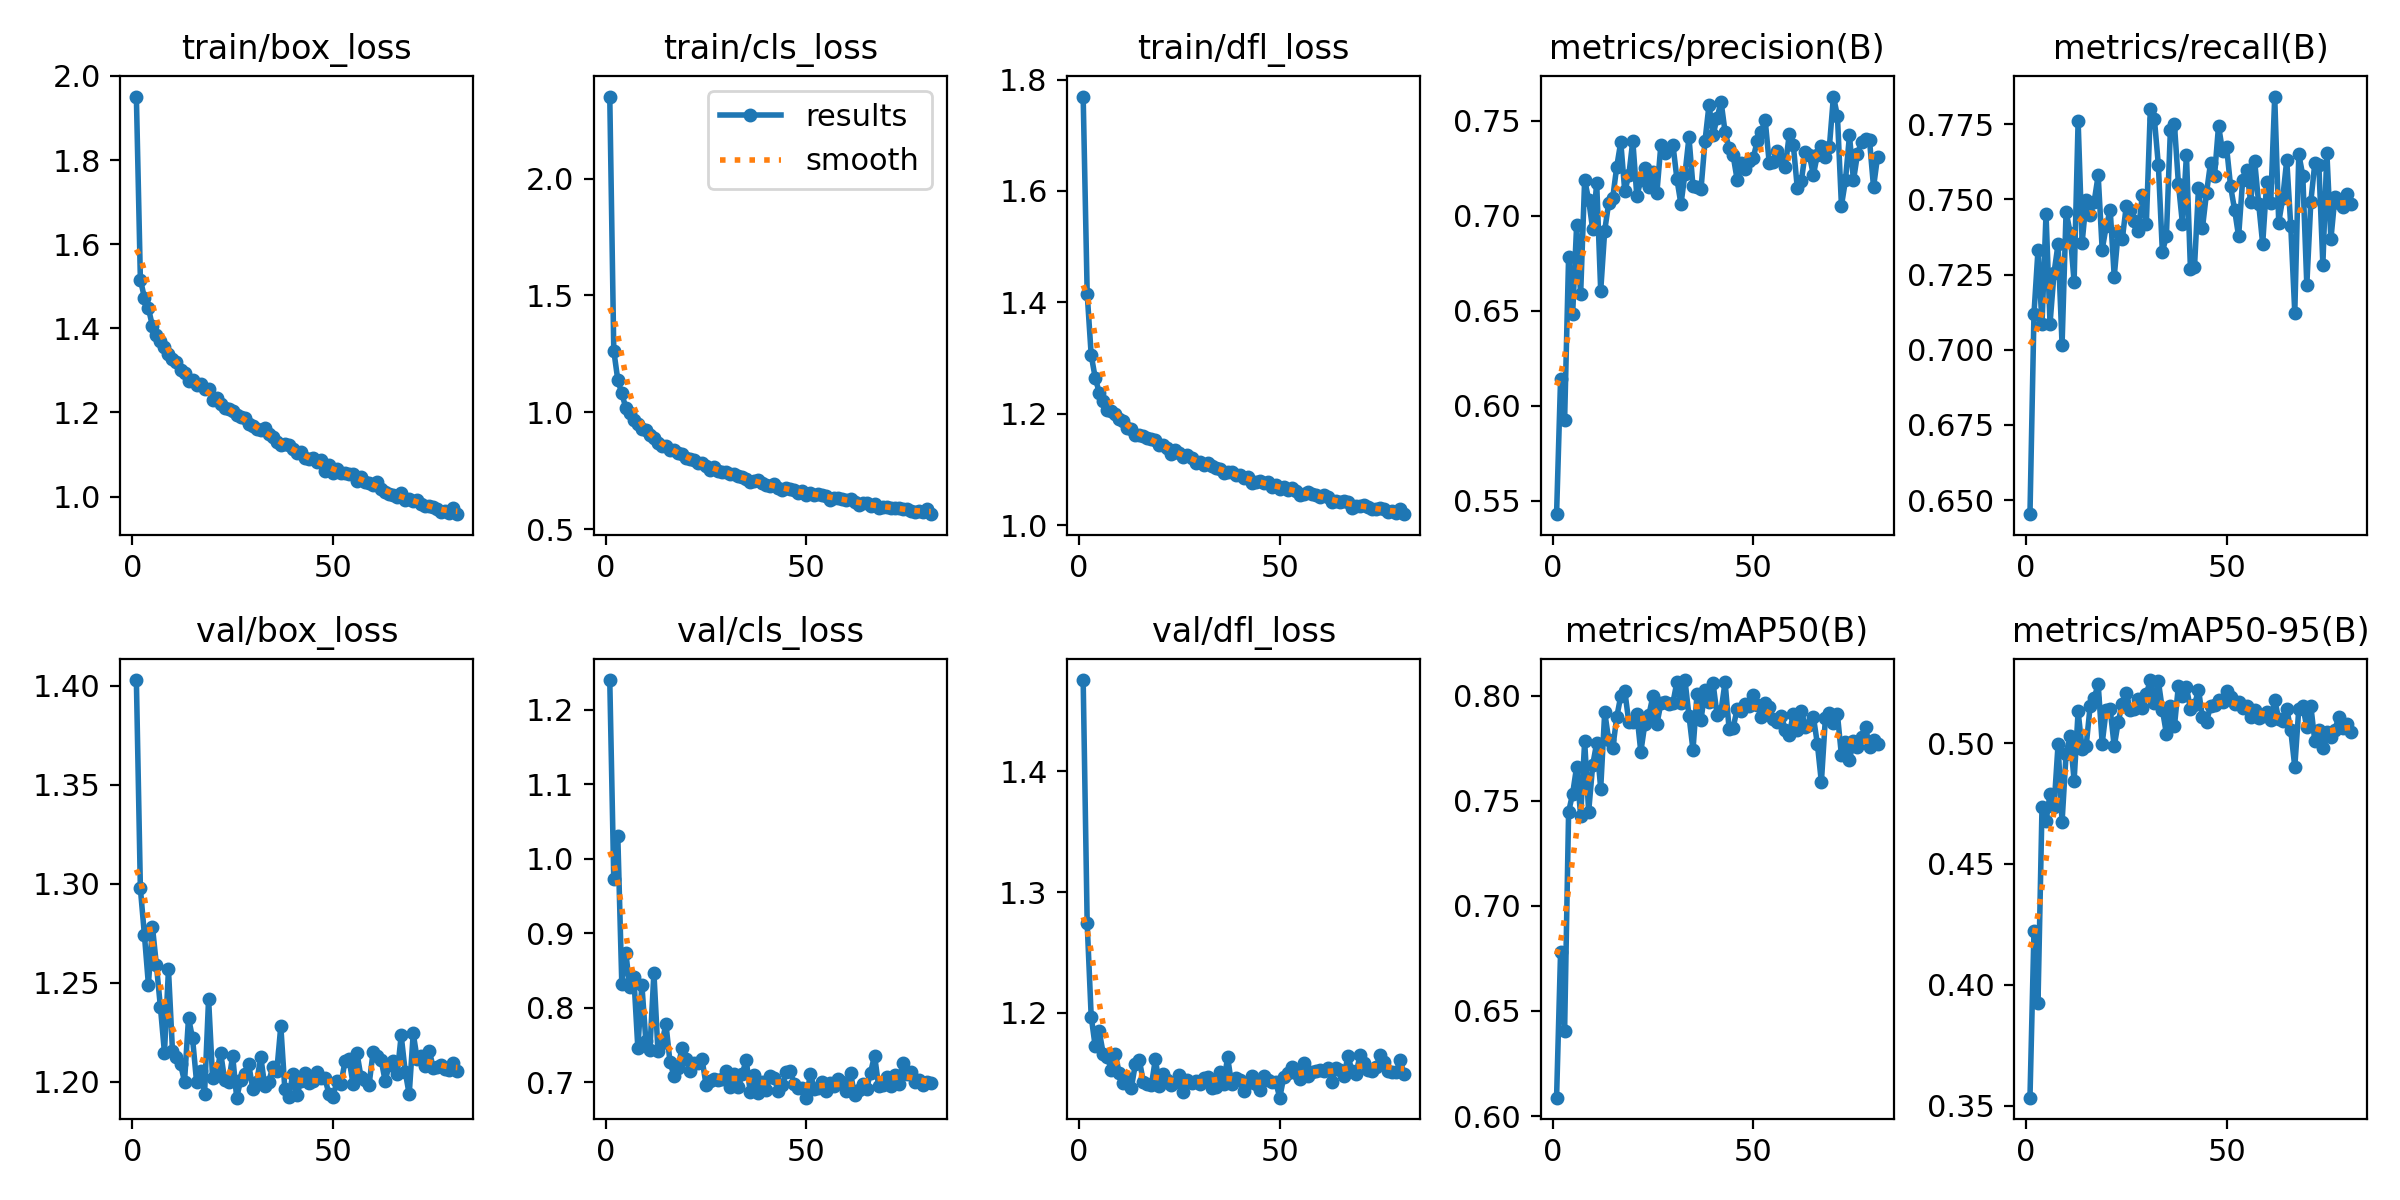

Values plotted in this chart, from the file beside it:
epoch, train/box_loss, train/cls_loss, train/dfl_loss, metrics/precision(B), metrics/recall(B), metrics/mAP50(B), metrics/mAP50-95(B), val/box_loss, val/cls_loss, val/dfl_loss, lr/pg0, lr/pg1, lr/pg2
1, 1.951, 2.351, 1.769, 0.5431, 0.6453, 0.6087, 0.3533, 1.403, 1.24, 1.476, 0.003308, 0.003308, 0.003308
2, 1.516, 1.264, 1.416, 0.6143, 0.712, 0.6782, 0.4222, 1.298, 0.9722, 1.274, 0.006625, 0.006625, 0.006625
3, 1.473, 1.139, 1.305, 0.5923, 0.7331, 0.6404, 0.3925, 1.274, 1.03, 1.197, 0.009925, 0.009925, 0.009925
4, 1.448, 1.081, 1.264, 0.6784, 0.7084, 0.7448, 0.4734, 1.249, 0.8321, 1.172, 0.009926, 0.009926, 0.009926
5, 1.405, 1.019, 1.238, 0.6481, 0.7451, 0.7533, 0.4677, 1.278, 0.8734, 1.185, 0.009926, 0.009926, 0.009926
6, 1.384, 0.9985, 1.223, 0.695, 0.7087, 0.7662, 0.4789, 1.259, 0.8275, 1.166, 0.009901, 0.009901, 0.009901
7, 1.37, 0.9685, 1.207, 0.6587, 0.7256, 0.7428, 0.4737, 1.238, 0.841, 1.163, 0.009876, 0.009876, 0.009876
8, 1.356, 0.9481, 1.205, 0.7191, 0.7351, 0.7783, 0.4994, 1.215, 0.7454, 1.153, 0.009851, 0.009851, 0.009851
9, 1.339, 0.927, 1.199, 0.7083, 0.7016, 0.7449, 0.4674, 1.257, 0.8309, 1.165, 0.009827, 0.009827, 0.009827
10, 1.327, 0.9259, 1.191, 0.6929, 0.7459, 0.767, 0.4955, 1.216, 0.7548, 1.15, 0.009802, 0.009802, 0.009802
11, 1.32, 0.9024, 1.186, 0.7172, 0.7389, 0.7775, 0.503, 1.213, 0.7436, 1.142, 0.009777, 0.009777, 0.009777
12, 1.3, 0.8893, 1.174, 0.6606, 0.7225, 0.7559, 0.4845, 1.209, 0.8469, 1.146, 0.009753, 0.009753, 0.009753
13, 1.294, 0.8678, 1.173, 0.6923, 0.7761, 0.7922, 0.5131, 1.2, 0.7417, 1.138, 0.009728, 0.009728, 0.009728
14, 1.276, 0.8546, 1.162, 0.7069, 0.7356, 0.7789, 0.4977, 1.232, 0.7527, 1.157, 0.009703, 0.009703, 0.009703
15, 1.278, 0.8568, 1.162, 0.7095, 0.7496, 0.7751, 0.4987, 1.222, 0.7782, 1.161, 0.009678, 0.009678, 0.009678
16, 1.265, 0.8393, 1.161, 0.7258, 0.7446, 0.7898, 0.5153, 1.2, 0.7274, 1.143, 0.009654, 0.009654, 0.009654
17, 1.268, 0.8378, 1.157, 0.7388, 0.7492, 0.7999, 0.5185, 1.206, 0.7084, 1.141, 0.009629, 0.009629, 0.009629
18, 1.256, 0.8278, 1.155, 0.7129, 0.758, 0.8023, 0.5244, 1.194, 0.7195, 1.14, 0.009604, 0.009604, 0.009604
19, 1.255, 0.8227, 1.153, 0.7213, 0.7333, 0.7876, 0.4998, 1.242, 0.7455, 1.162, 0.009579, 0.009579, 0.009579
20, 1.229, 0.8027, 1.143, 0.7395, 0.741, 0.7877, 0.5138, 1.202, 0.7308, 1.14, 0.009555, 0.009555, 0.009555
21, 1.235, 0.7996, 1.144, 0.7104, 0.7464, 0.7914, 0.5141, 1.204, 0.7143, 1.149, 0.00953, 0.00953, 0.00953
22, 1.219, 0.7972, 1.139, 0.7188, 0.7243, 0.7733, 0.4986, 1.215, 0.7257, 1.144, 0.009505, 0.009505, 0.009505
23, 1.21, 0.7832, 1.127, 0.7251, 0.7392, 0.7866, 0.5089, 1.201, 0.7258, 1.14, 0.00948, 0.00948, 0.00948
24, 1.209, 0.7833, 1.135, 0.7149, 0.7367, 0.7907, 0.5162, 1.2, 0.7308, 1.143, 0.009456, 0.009456, 0.009456
25, 1.204, 0.7718, 1.129, 0.723, 0.7477, 0.7997, 0.5208, 1.213, 0.6962, 1.149, 0.009431, 0.009431, 0.009431
26, 1.195, 0.7524, 1.121, 0.712, 0.7465, 0.7865, 0.5138, 1.192, 0.7009, 1.135, 0.009406, 0.009406, 0.009406
27, 1.19, 0.7664, 1.125, 0.7374, 0.7429, 0.7964, 0.5141, 1.201, 0.7036, 1.144, 0.009381, 0.009381, 0.009381
28, 1.187, 0.7493, 1.121, 0.733, 0.7394, 0.797, 0.518, 1.204, 0.7033, 1.142, 0.009357, 0.009357, 0.009357
29, 1.173, 0.7464, 1.112, 0.7352, 0.7513, 0.7962, 0.5144, 1.209, 0.7037, 1.143, 0.009332, 0.009332, 0.009332
30, 1.167, 0.7449, 1.113, 0.7375, 0.7417, 0.7966, 0.5202, 1.197, 0.7153, 1.141, 0.009307, 0.009307, 0.009307
31, 1.161, 0.7372, 1.108, 0.7193, 0.78, 0.8067, 0.5261, 1.2, 0.6929, 1.146, 0.009282, 0.009282, 0.009282
32, 1.158, 0.735, 1.111, 0.7061, 0.7768, 0.7964, 0.5165, 1.213, 0.7108, 1.147, 0.009258, 0.009258, 0.009258
33, 1.162, 0.729, 1.107, 0.722, 0.7614, 0.8075, 0.5255, 1.198, 0.6929, 1.137, 0.009233, 0.009233, 0.009233
34, 1.148, 0.7225, 1.103, 0.7412, 0.7325, 0.7905, 0.5139, 1.2, 0.7103, 1.138, 0.009208, 0.009208, 0.009208
35, 1.143, 0.7133, 1.101, 0.7154, 0.7377, 0.7742, 0.5039, 1.208, 0.7301, 1.151, 0.009183, 0.009183, 0.009183
36, 1.13, 0.703, 1.094, 0.715, 0.7731, 0.8007, 0.5152, 1.206, 0.6866, 1.141, 0.009158, 0.009158, 0.009158
37, 1.122, 0.7044, 1.095, 0.714, 0.775, 0.7886, 0.5069, 1.228, 0.7099, 1.163, 0.009134, 0.009134, 0.009134
38, 1.125, 0.7095, 1.096, 0.7394, 0.7551, 0.8027, 0.5238, 1.196, 0.6849, 1.141, 0.009109, 0.009109, 0.009109
39, 1.123, 0.6978, 1.091, 0.7584, 0.7419, 0.797, 0.5195, 1.192, 0.6998, 1.146, 0.009084, 0.009084, 0.009084
40, 1.114, 0.69, 1.089, 0.7424, 0.7647, 0.806, 0.5231, 1.204, 0.6889, 1.144, 0.009059, 0.009059, 0.009059
41, 1.103, 0.687, 1.084, 0.7515, 0.7267, 0.791, 0.5141, 1.193, 0.7085, 1.135, 0.009035, 0.009035, 0.009035
42, 1.106, 0.6922, 1.086, 0.76, 0.7274, 0.793, 0.5156, 1.2, 0.7056, 1.141, 0.00901, 0.00901, 0.00901
43, 1.091, 0.6772, 1.076, 0.7441, 0.7537, 0.8065, 0.5221, 1.204, 0.6875, 1.147, 0.008985, 0.008985, 0.008985
44, 1.089, 0.6684, 1.078, 0.7356, 0.7406, 0.7843, 0.5106, 1.199, 0.6959, 1.141, 0.00896, 0.00896, 0.00896
45, 1.091, 0.6764, 1.079, 0.7318, 0.7521, 0.7849, 0.5089, 1.2, 0.7133, 1.136, 0.008936, 0.008936, 0.008936
46, 1.083, 0.672, 1.076, 0.7191, 0.7621, 0.7935, 0.5152, 1.205, 0.7149, 1.148, 0.008911, 0.008911, 0.008911
47, 1.087, 0.6699, 1.077, 0.7275, 0.7578, 0.793, 0.5158, 1.202, 0.6968, 1.144, 0.008886, 0.008886, 0.008886
48, 1.062, 0.6537, 1.068, 0.7248, 0.7745, 0.7963, 0.5179, 1.202, 0.6915, 1.143, 0.008861, 0.008861, 0.008861
49, 1.074, 0.6644, 1.072, 0.7287, 0.7659, 0.7953, 0.517, 1.194, 0.6919, 1.143, 0.008837, 0.008837, 0.008837
50, 1.057, 0.648, 1.064, 0.7303, 0.7674, 0.8004, 0.5213, 1.192, 0.6791, 1.13, 0.008812, 0.008812, 0.008812
51, 1.065, 0.6547, 1.069, 0.7393, 0.7543, 0.7956, 0.5191, 1.201, 0.7109, 1.147, 0.008787, 0.008787, 0.008787
52, 1.056, 0.6485, 1.063, 0.7442, 0.7465, 0.7901, 0.516, 1.199, 0.6902, 1.15, 0.008762, 0.008762, 0.008762
53, 1.057, 0.6496, 1.066, 0.7503, 0.7377, 0.7967, 0.5168, 1.21, 0.6926, 1.155, 0.008738, 0.008738, 0.008738
54, 1.053, 0.6451, 1.062, 0.7278, 0.7563, 0.7946, 0.5145, 1.212, 0.6996, 1.15, 0.008713, 0.008713, 0.008713
55, 1.054, 0.6403, 1.055, 0.7281, 0.7599, 0.7891, 0.5154, 1.199, 0.6881, 1.145, 0.008688, 0.008688, 0.008688
56, 1.038, 0.6271, 1.057, 0.7343, 0.7491, 0.7878, 0.5109, 1.214, 0.6988, 1.159, 0.008663, 0.008663, 0.008663
57, 1.046, 0.6342, 1.059, 0.7301, 0.7627, 0.7906, 0.5135, 1.202, 0.6952, 1.147, 0.008639, 0.008639, 0.008639
58, 1.035, 0.6344, 1.056, 0.7258, 0.7486, 0.7838, 0.5103, 1.201, 0.7044, 1.151, 0.008614, 0.008614, 0.008614
59, 1.032, 0.6287, 1.053, 0.743, 0.7351, 0.7815, 0.5111, 1.199, 0.6997, 1.152, 0.008589, 0.008589, 0.008589
60, 1.028, 0.6237, 1.051, 0.7375, 0.7556, 0.7915, 0.5127, 1.215, 0.688, 1.153, 0.008564, 0.008564, 0.008564
... 21 more rows
